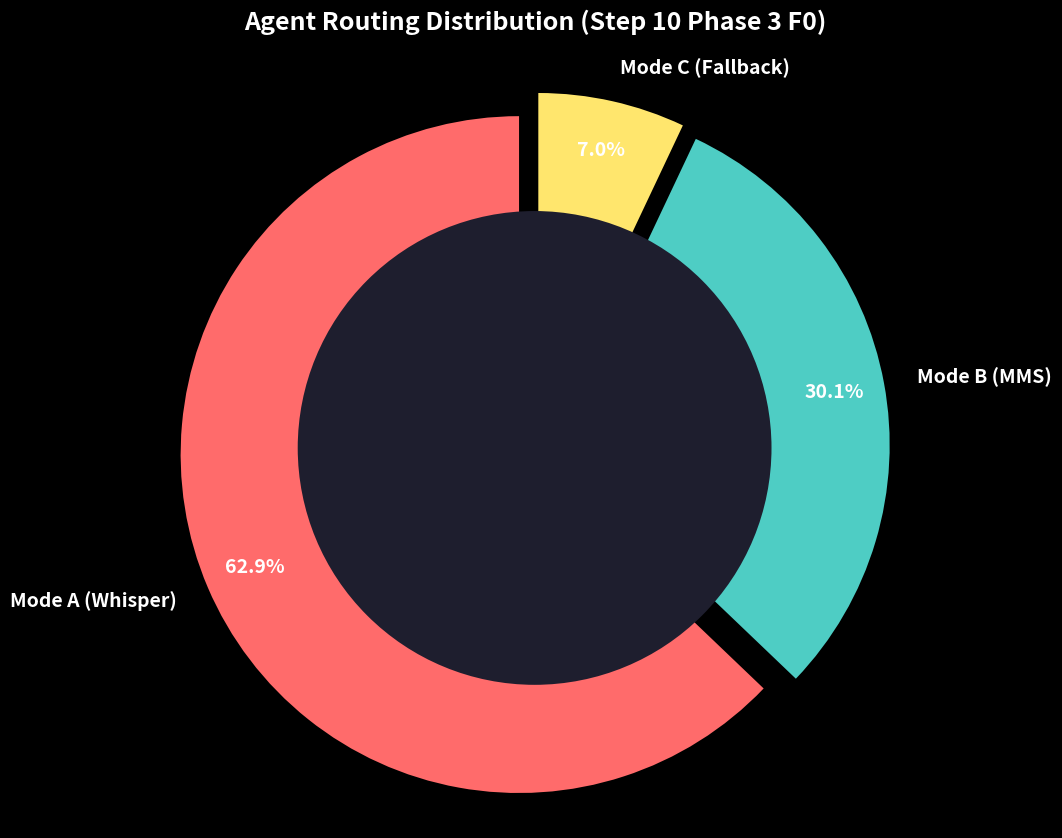

This chart was generated by the following Python code: (Note: this script raises an exception after producing the figure.)
import json
import matplotlib.pyplot as plt
import seaborn as sns
import numpy as np

plt.style.use('dark_background')
sns.set_context("talk")

# --- Donut chart ---
routing_distribution = {
    "Mode A (Whisper)": 528,
    "Mode B (MMS)": 253,
    "Mode C (Fallback)": 59
}
labels = list(routing_distribution.keys())
sizes = list(routing_distribution.values())
colors = ['#FF6B6B', '#4ECDC4', '#FFE66D']
explode = (0.05, 0.05, 0.05)

fig, ax = plt.subplots(figsize=(12, 10), facecolor='#1E1E2E')
ax.set_facecolor('#1E1E2E')
wedges, texts, autotexts = ax.pie(
    sizes, explode=explode, labels=labels, colors=colors,
    autopct='%1.1f%%', shadow=False, startangle=90, pctdistance=0.85,
    textprops={'color': "white", 'fontsize': 14, 'weight': 'bold'}
)
centre_circle = plt.Circle((0, 0), 0.70, fc='#1E1E2E')
fig.gca().add_artist(centre_circle)
ax.axis('equal')
plt.title("Agent Routing Distribution (Step 10 Phase 3 F0)", color='white', fontsize=18, weight='bold', pad=20)
plt.savefig('results/circular_routing_distribution.png', facecolor='#1E1E2E', edgecolor='none', dpi=300, bbox_inches='tight')
print("Saved circular_routing_distribution.png")

# --- Load Step 10 ---
with open('results/step10_phase3_f0.json', 'r') as f:
    step10 = json.load(f)

per_lang = step10.get("per_language", {})
langs = sorted(list(per_lang.keys()))
cer_step10 = [per_lang[l]["mean_cer"] for l in langs]
x = np.arange(len(langs))

# --- Per-language CER: Step 10 only, y-axis 0 to 1.0 ---
fig2, ax2 = plt.subplots(figsize=(18, 8), facecolor='#1E1E2E')
ax2.set_facecolor('#1E1E2E')
bars = ax2.bar(x, cer_step10, 0.6, label='Step 10 Agent', color='#4ECDC4', zorder=3)
for bar, val in zip(bars, cer_step10):
    ax2.text(bar.get_x() + bar.get_width() / 2, bar.get_height() + 0.012,
             f'{val:.2f}', ha='center', va='bottom', color='white', fontsize=8, weight='bold')
ax2.set_ylim(0, 1.0)
ax2.set_ylabel('Character Error Rate (Lower is Better)', color='white', fontsize=13)
ax2.set_title('Per-Language CER: Step 10 LID-Router Agent', color='white', fontsize=18, weight='bold')
ax2.set_xticks(x)
ax2.set_xticklabels(langs, rotation=45, ha='right', color='white', fontsize=11)
ax2.tick_params(axis='y', colors='white')
ax2.yaxis.set_major_locator(plt.MultipleLocator(0.1))
ax2.legend(facecolor='#2A2A3C', edgecolor='none', labelcolor='white', fontsize=12)
ax2.grid(color='#444455', linestyle='--', linewidth=1, alpha=0.5, axis='y', zorder=0)
plt.tight_layout()
plt.savefig('results/step10_per_lang_cer.png', facecolor='#1E1E2E', edgecolor='none', dpi=300)
print("Saved step10_per_lang_cer.png")

# --- Per-language routing stacked bar ---
records = step10.get("records", [])
routing_per_lang = {l: {'A': 0, 'B': 0, 'C': 0} for l in langs}
for r in records:
    l = r.get("true_lang")
    if l in routing_per_lang:
        mode = r.get("routing_mode", "B")
        routing_per_lang[l][mode] += 1

mode_A = [routing_per_lang[l]['A'] for l in langs]
mode_B = [routing_per_lang[l]['B'] for l in langs]
mode_C = [routing_per_lang[l]['C'] for l in langs]

fig3, ax3 = plt.subplots(figsize=(18, 8), facecolor='#1E1E2E')
ax3.set_facecolor('#1E1E2E')
ax3.bar(langs, mode_A, label='Mode A (Whisper)', color='#FF6B6B')
ax3.bar(langs, mode_B, bottom=mode_A, label='Mode B (MMS)', color='#4ECDC4')
ax3.bar(langs, mode_C, bottom=np.array(mode_A)+np.array(mode_B), label='Mode C (Fallback)', color='#FFE66D')
ax3.set_ylabel('Number of Samples', color='white')
ax3.set_title('Step 10 Agent Routing Decisions per Language', color='white', fontsize=18, weight='bold')
ax3.tick_params(axis='x', rotation=45, colors='white')
ax3.tick_params(axis='y', colors='white')
ax3.legend(facecolor='#2A2A3C', edgecolor='none', labelcolor='white')
plt.tight_layout()
plt.savefig('results/step10_per_lang_routing.png', facecolor='#1E1E2E', edgecolor='none', dpi=300)
print("Saved step10_per_lang_routing.png")
